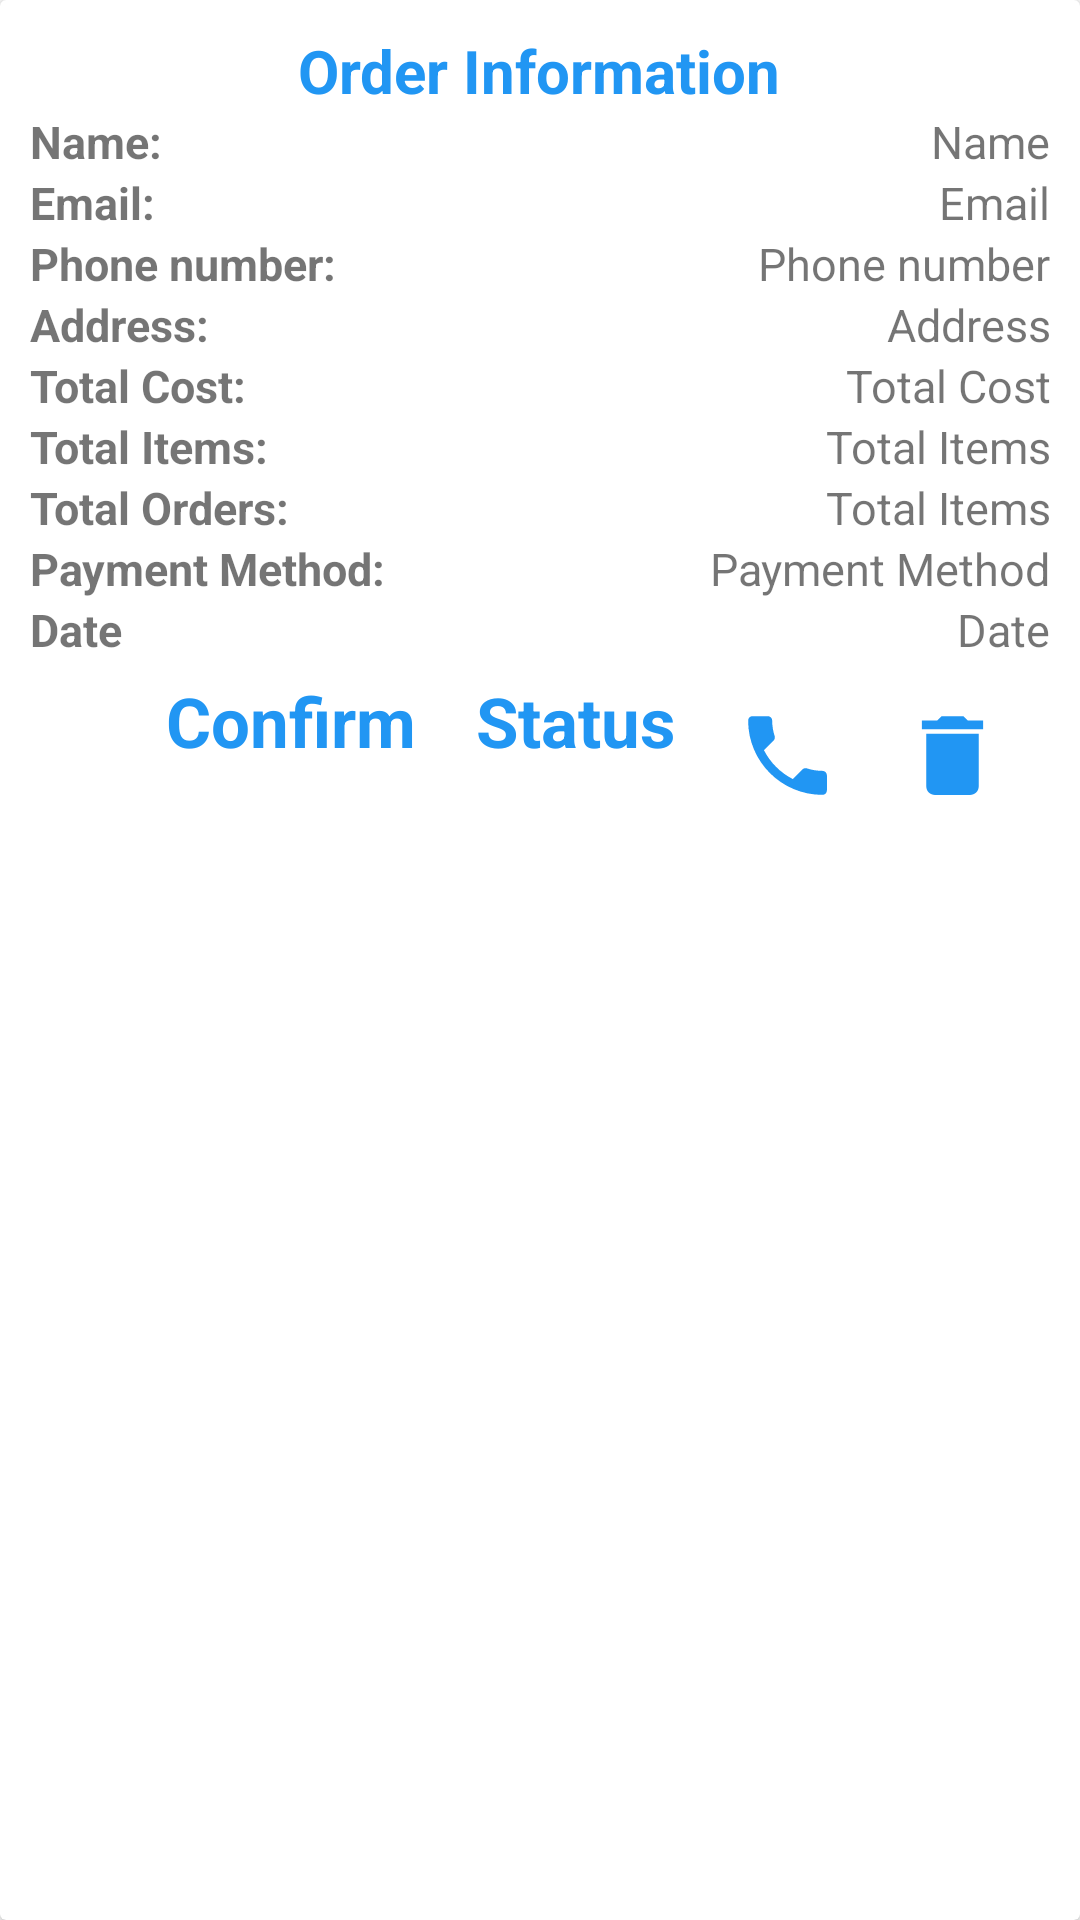

Write the Android layout XML for this screen, with the resource values it uses.
<!-- AndroidManifest.xml: application theme Theme.RopherFood -->
<!-- res/layout/view_final_order_list_item.xml -->
<?xml version="1.0" encoding="utf-8"?>
<androidx.cardview.widget.CardView
    xmlns:android="http://schemas.android.com/apk/res/android"
    android:layout_width="match_parent"
    android:layout_height="wrap_content"
    android:layout_margin="10dp"
    android:padding="10dp">

    <LinearLayout
        android:layout_width="match_parent"
        android:layout_height="wrap_content"
        android:orientation="vertical"
        android:layout_margin="10sp">

        <LinearLayout
            android:layout_width="match_parent"
            android:layout_height="wrap_content"
            android:orientation="vertical"
            android:gravity="center">

            <TextView
                android:layout_width="wrap_content"
                android:layout_height="wrap_content"
                android:text="Order Information"
                android:id="@+id/view_final_order_list_item_order_number"
                android:textSize="20sp"
                android:textStyle="bold"
                android:textColor="@color/main_color"/>

            <LinearLayout
                android:layout_width="match_parent"
                android:layout_height="wrap_content"
                android:orientation="vertical">

                <LinearLayout
                    android:layout_width="match_parent"
                    android:layout_height="wrap_content">

                    <TextView
                        android:layout_width="wrap_content"
                        android:layout_height="wrap_content"
                        android:text="Name: "
                        android:textSize="15sp"
                        android:textStyle="bold" />

                    <TextView
                        android:layout_width="match_parent"
                        android:layout_height="wrap_content"
                        android:id="@+id/view_final_order_list_item_name"
                        android:text="Name"
                        android:textSize="15sp"
                        android:gravity="right"/>

                </LinearLayout>

                <LinearLayout
                    android:layout_width="match_parent"
                    android:layout_height="wrap_content">

                    <TextView
                        android:layout_width="wrap_content"
                        android:layout_height="wrap_content"
                        android:text="Email: "
                        android:textSize="15sp"
                        android:textStyle="bold" />

                    <TextView
                        android:layout_width="match_parent"
                        android:layout_height="wrap_content"
                        android:id="@+id/view_final_order_list_item_email"
                        android:text="Email"
                        android:textSize="15sp"
                        android:gravity="right"/>

                </LinearLayout>

                <LinearLayout
                    android:layout_width="match_parent"
                    android:layout_height="wrap_content">

                    <TextView
                        android:layout_width="wrap_content"
                        android:layout_height="wrap_content"
                        android:text="Phone number: "
                        android:textSize="15sp"
                        android:textStyle="bold" />

                    <TextView
                        android:layout_width="match_parent"
                        android:layout_height="wrap_content"
                        android:id="@+id/view_final_order_list_item_phone_number"
                        android:text="Phone number"
                        android:textSize="15sp"
                        android:gravity="right"/>

                </LinearLayout>

                <LinearLayout
                    android:layout_width="match_parent"
                    android:layout_height="wrap_content">

                    <TextView
                        android:layout_width="wrap_content"
                        android:layout_height="wrap_content"
                        android:text="Address: "
                        android:textSize="15sp"
                        android:textStyle="bold" />

                    <TextView
                        android:layout_width="match_parent"
                        android:layout_height="wrap_content"
                        android:id="@+id/view_final_order_list_item_address"
                        android:text="Address"
                        android:textSize="15sp"
                        android:gravity="right"/>

                </LinearLayout>

                <LinearLayout
                    android:layout_width="match_parent"
                    android:layout_height="wrap_content">

                    <TextView
                        android:layout_width="wrap_content"
                        android:layout_height="wrap_content"
                        android:text="Total Cost: "
                        android:textSize="15sp"
                        android:textStyle="bold" />

                    <TextView
                        android:layout_width="match_parent"
                        android:layout_height="wrap_content"
                        android:id="@+id/view_final_order_list_item_total_cost"
                        android:text="Total Cost"
                        android:textSize="15sp"
                        android:gravity="right"/>

                </LinearLayout>

                <LinearLayout
                    android:layout_width="match_parent"
                    android:layout_height="wrap_content">

                    <TextView
                        android:layout_width="wrap_content"
                        android:layout_height="wrap_content"
                        android:text="Total Items: "
                        android:textSize="15sp"
                        android:textStyle="bold" />

                    <TextView
                        android:layout_width="match_parent"
                        android:layout_height="wrap_content"
                        android:id="@+id/view_final_order_list_item_total_items"
                        android:text="Total Items"
                        android:textSize="15sp"
                        android:gravity="right"/>

                </LinearLayout>

                <LinearLayout
                    android:layout_width="match_parent"
                    android:layout_height="wrap_content">

                    <TextView
                        android:layout_width="wrap_content"
                        android:layout_height="wrap_content"
                        android:text="Total Orders: "
                        android:textSize="15sp"
                        android:textStyle="bold" />

                    <TextView
                        android:layout_width="match_parent"
                        android:layout_height="wrap_content"
                        android:id="@+id/view_final_order_list_item_total_orders"
                        android:text="Total Items"
                        android:textSize="15sp"
                        android:gravity="right"/>

                </LinearLayout>

                <LinearLayout
                    android:layout_width="match_parent"
                    android:layout_height="wrap_content">

                    <TextView
                        android:layout_width="wrap_content"
                        android:layout_height="wrap_content"
                        android:text="Payment Method: "
                        android:textSize="15sp"
                        android:textStyle="bold" />

                    <TextView
                        android:layout_width="match_parent"
                        android:layout_height="wrap_content"
                        android:id="@+id/view_final_order_list_item_payment_method"
                        android:text="Payment Method"
                        android:textSize="15sp"
                        android:gravity="right"/>

                </LinearLayout>

                <LinearLayout
                    android:layout_width="match_parent"
                    android:layout_height="wrap_content">

                    <TextView
                        android:layout_width="wrap_content"
                        android:layout_height="wrap_content"
                        android:text="Date"
                        android:textSize="15sp"
                        android:textStyle="bold" />

                    <TextView
                        android:layout_width="match_parent"
                        android:layout_height="wrap_content"
                        android:id="@+id/view_final_order_list_item_date"
                        android:text="Date"
                        android:textSize="15sp"
                        android:gravity="right"/>

                </LinearLayout>

            </LinearLayout>

        </LinearLayout>

        <LinearLayout
            android:layout_width="wrap_content"
            android:layout_height="wrap_content"
            android:layout_gravity="end">

            <TextView
                android:layout_width="wrap_content"
                android:layout_height="wrap_content"
                android:padding="5sp"
                android:layout_marginRight="10sp"
                android:drawableTint="@color/main_color"
                android:id="@+id/view_final_order_list_item_confirm_textView"
                android:text="Confirm"
                android:textSize="23sp"
                android:textColor="@color/main_color"
                android:textStyle="bold"
                android:gravity="center"/>

            <TextView
                android:layout_width="wrap_content"
                android:layout_height="wrap_content"
                android:padding="5sp"
                android:layout_marginRight="10sp"
                android:drawableTint="@color/main_color"
                android:id="@+id/view_final_order_list_item_order_status_textView"
                android:text="Status"
                android:textSize="23sp"
                android:textColor="@color/main_color"
                android:textStyle="bold"
                android:gravity="center"/>

            <TextView
                android:layout_width="wrap_content"
                android:layout_height="wrap_content"
                android:padding="5sp"
                android:layout_marginRight="10sp"
                android:drawableTint="@color/main_color"
                android:id="@+id/view_final_order_list_item_call"
                android:drawableLeft="@drawable/ic_phone"/>

            <TextView
                android:layout_width="wrap_content"
                android:layout_height="wrap_content"
                android:padding="5sp"
                android:layout_marginRight="10sp"
                android:drawableTint="@color/main_color"
                android:id="@+id/view_final_order_list_item_delete"
                android:drawableLeft="@drawable/ic_delete"/>

        </LinearLayout>

    </LinearLayout>

</androidx.cardview.widget.CardView>
<!-- resources referenced by this layout -->
<resources>
  <color name="main_color">#2196F3</color>
  <!-- drawable ic_delete (drawable) -->
  <vector android:autoMirrored="true" android:height="35dp"
      android:tint="?attr/colorControlNormal" android:viewportHeight="24"
      android:viewportWidth="24" android:width="35dp" xmlns:android="http://schemas.android.com/apk/res/android">
      <path android:fillColor="@android:color/white" android:pathData="M6,19c0,1.1 0.9,2 2,2h8c1.1,0 2,-0.9 2,-2V7H6v12zM19,4h-3.5l-1,-1h-5l-1,1H5v2h14V4z"/>
  </vector>
  <!-- drawable ic_phone (drawable) -->
  <vector android:autoMirrored="true" android:height="35dp"
      android:tint="?attr/colorControlNormal" android:viewportHeight="24"
      android:viewportWidth="24" android:width="35dp" xmlns:android="http://schemas.android.com/apk/res/android">
      <path android:fillColor="@android:color/white" android:pathData="M6.62,10.79c1.44,2.83 3.76,5.14 6.59,6.59l2.2,-2.2c0.27,-0.27 0.67,-0.36 1.02,-0.24 1.12,0.37 2.33,0.57 3.57,0.57 0.55,0 1,0.45 1,1V20c0,0.55 -0.45,1 -1,1 -9.39,0 -17,-7.61 -17,-17 0,-0.55 0.45,-1 1,-1h3.5c0.55,0 1,0.45 1,1 0,1.25 0.2,2.45 0.57,3.57 0.11,0.35 0.03,0.74 -0.25,1.02l-2.2,2.2z"/>
  </vector>
  <style name="Theme.RopherFood" parent="Theme.MaterialComponents.Light.NoActionBar">
          
          <item name="colorPrimary">@color/main_color</item>
          <item name="colorPrimaryVariant">@color/main_color</item>
          <item name="colorOnPrimary">@color/white</item>
          
          <item name="colorSecondary">@color/main_color</item>
          <item name="colorSecondaryVariant">@color/main_color</item>
          <item name="colorOnSecondary">@color/black</item>
          
          <item name="android:statusBarColor" tools:targetApi="l">?attr/colorPrimaryVariant</item>
          
      </style>
  <color name="white">#FFFFFFFF</color>
  <color name="black">#FF000000</color>
</resources>
